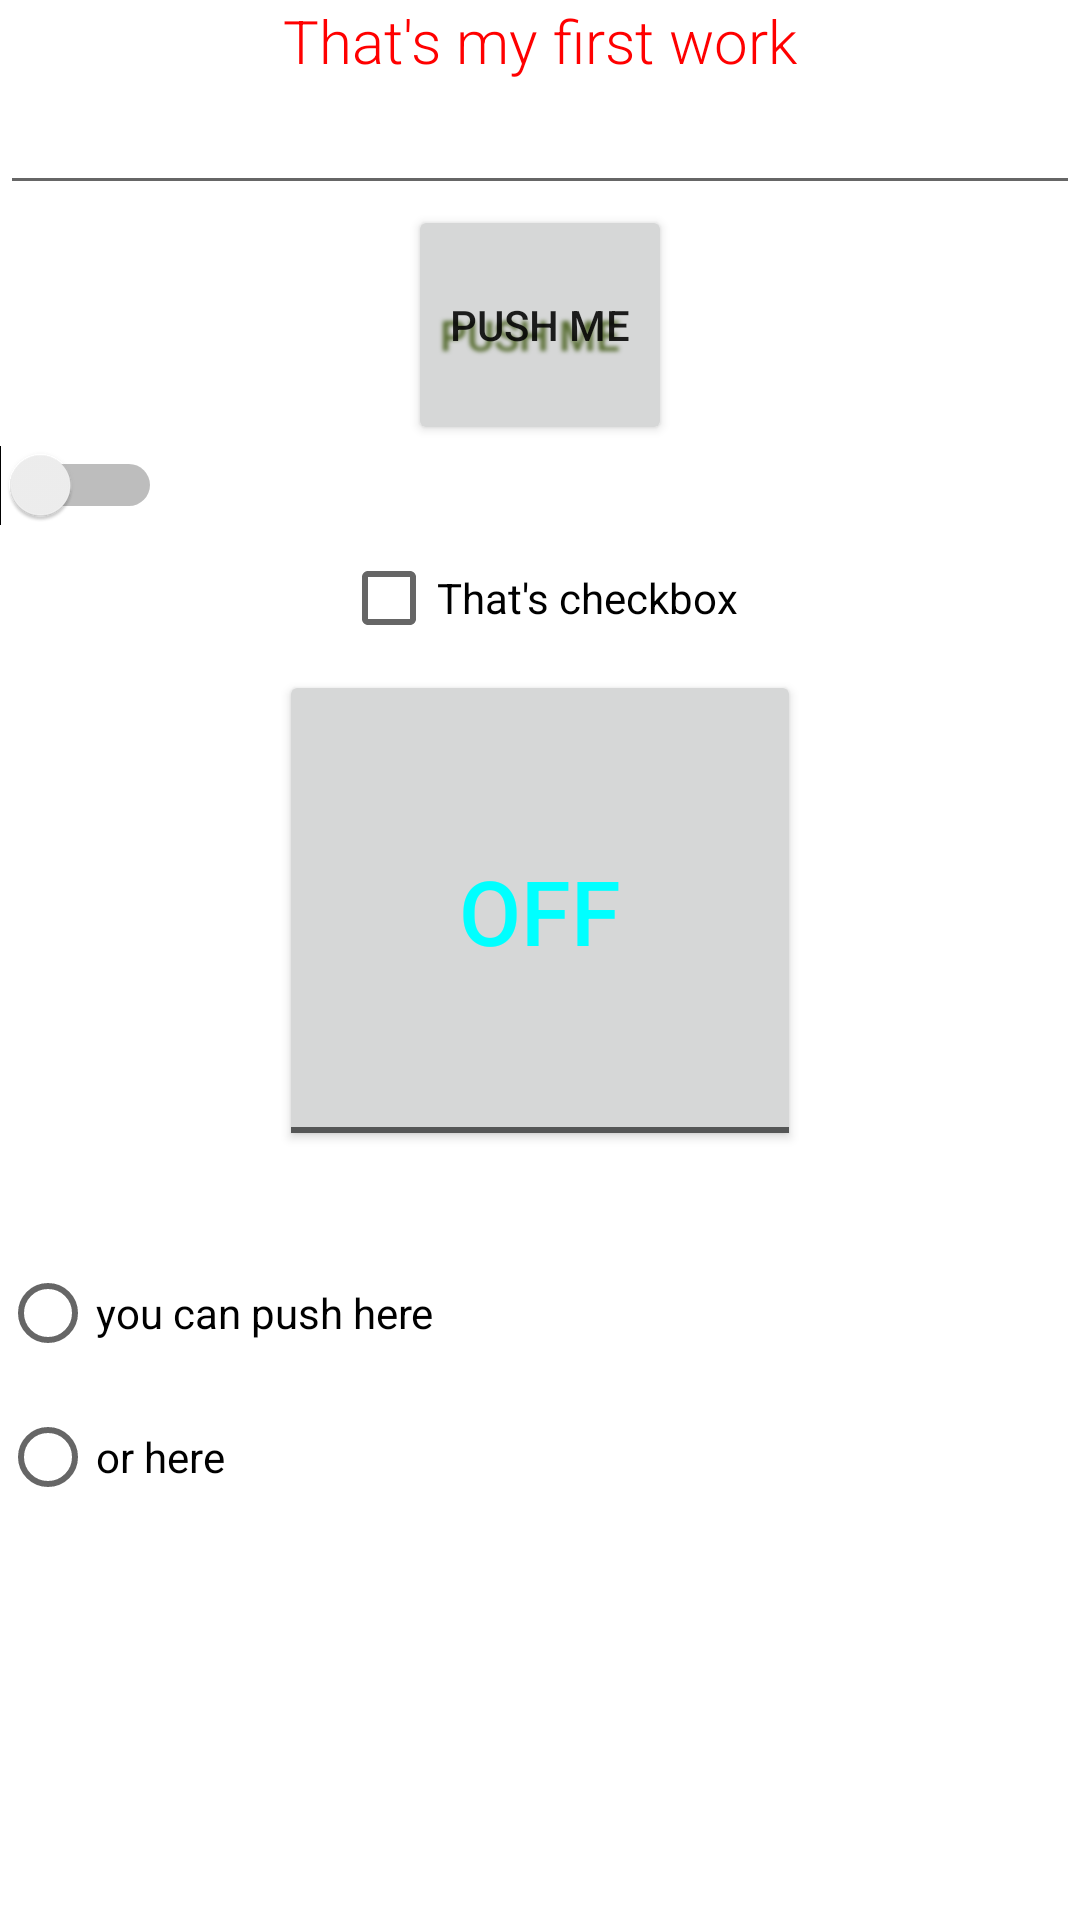

Android layout source for this screen:
<!-- AndroidManifest.xml: application theme Theme.AndroidWorkNOne -->
<!-- res/layout/activity_main.xml -->
<?xml version="1.0" encoding="utf-8"?>
<androidx.constraintlayout.widget.ConstraintLayout xmlns:android="http://schemas.android.com/apk/res/android"
    xmlns:app="http://schemas.android.com/apk/res-auto"
    xmlns:tools="http://schemas.android.com/tools"
    android:layout_width="match_parent"
    android:layout_height="match_parent"
    tools:context=".MainActivity">

    <LinearLayout
        android:layout_width="match_parent"
        android:layout_height="fill_parent"
        android:orientation="vertical"
        tools:ignore="MissingConstraints"
        tools:layout_editor_absoluteX="1dp"
        tools:layout_editor_absoluteY="1dp">


        <TextView
            android:layout_width="wrap_content"
            android:layout_height="wrap_content"
            android:layout_gravity="center"
            android:fontFamily="sans-serif-light"
            android:text="That's my first work"
            android:textColor="#FF0000"
            android:textSize="20sp"
            app:layout_constraintBottom_toBottomOf="parent"
            app:layout_constraintLeft_toLeftOf="parent"
            app:layout_constraintRight_toRightOf="parent"
            app:layout_constraintTop_toTopOf="parent" />

        <EditText
            android:layout_width="match_parent"
            android:layout_height="wrap_content"
            android:gravity="center"
            android:labelFor="@+id/editTextFirst"
            tools:text="enter here something" />

        <Button
            android:layout_width="wrap_content"
            android:layout_height="80dp"
            android:layout_gravity="center"
            android:shadowColor="#556B2F"
            android:shadowDx="-10"
            android:shadowDy="10"
            android:shadowRadius="3"
            android:text="Push me" />


        <Switch
            android:layout_width="wrap_content"
            android:layout_height="wrap_content"
            tools:fontFamily="sans-serif-smallcaps"
            tools:ignore="UseSwitchCompatOrMaterialXml"
            tools:text="you can switch anything" />

        <CheckBox
            android:layout_width="wrap_content"
            android:layout_height="wrap_content"
            android:layout_gravity="center_horizontal"
            android:text="That's checkbox" />

        <ToggleButton
            android:layout_width="wrap_content"
            android:layout_height="wrap_content"
            android:layout_gravity="center_horizontal"
            android:padding="60dp"
            android:textColor="#00FFFF"
            android:textSize="30dp" />

        <RadioGroup
            android:layout_width="wrap_content"
            android:layout_height="wrap_content"
            android:layout_marginTop="30dp">

            <RadioButton
                android:layout_width="wrap_content"
                android:layout_height="wrap_content"
                android:text="you can push here" />

            <RadioButton
                android:layout_width="wrap_content"
                android:layout_height="wrap_content"
                android:text="or here" />

        </RadioGroup>

    </LinearLayout>

</androidx.constraintlayout.widget.ConstraintLayout>
<!-- resources referenced by this layout -->
<resources>
  <style name="Theme.AndroidWorkNOne" parent="Theme.MaterialComponents.DayNight.DarkActionBar">
          
          <item name="colorPrimary">@color/purple_500</item>
          <item name="colorPrimaryVariant">@color/purple_700</item>
          <item name="colorOnPrimary">@color/white</item>
          
          <item name="colorSecondary">@color/teal_200</item>
          <item name="colorSecondaryVariant">@color/teal_700</item>
          <item name="colorOnSecondary">@color/black</item>
          
          <item name="android:statusBarColor" tools:targetApi="l">?attr/colorPrimaryVariant</item>
          
      </style>
  <!-- not gathered from this repository: default colours our renderer supplied (Android Studio template values) -->
  <color name="purple_500">#FF6200EE</color>
  <color name="purple_700">#FF3700B3</color>
  <color name="teal_200">#FF03DAC5</color>
  <color name="teal_700">#FF018786</color>
  <color name="black">#FF000000</color>
  <color name="white">#FFFFFFFF</color>
</resources>
